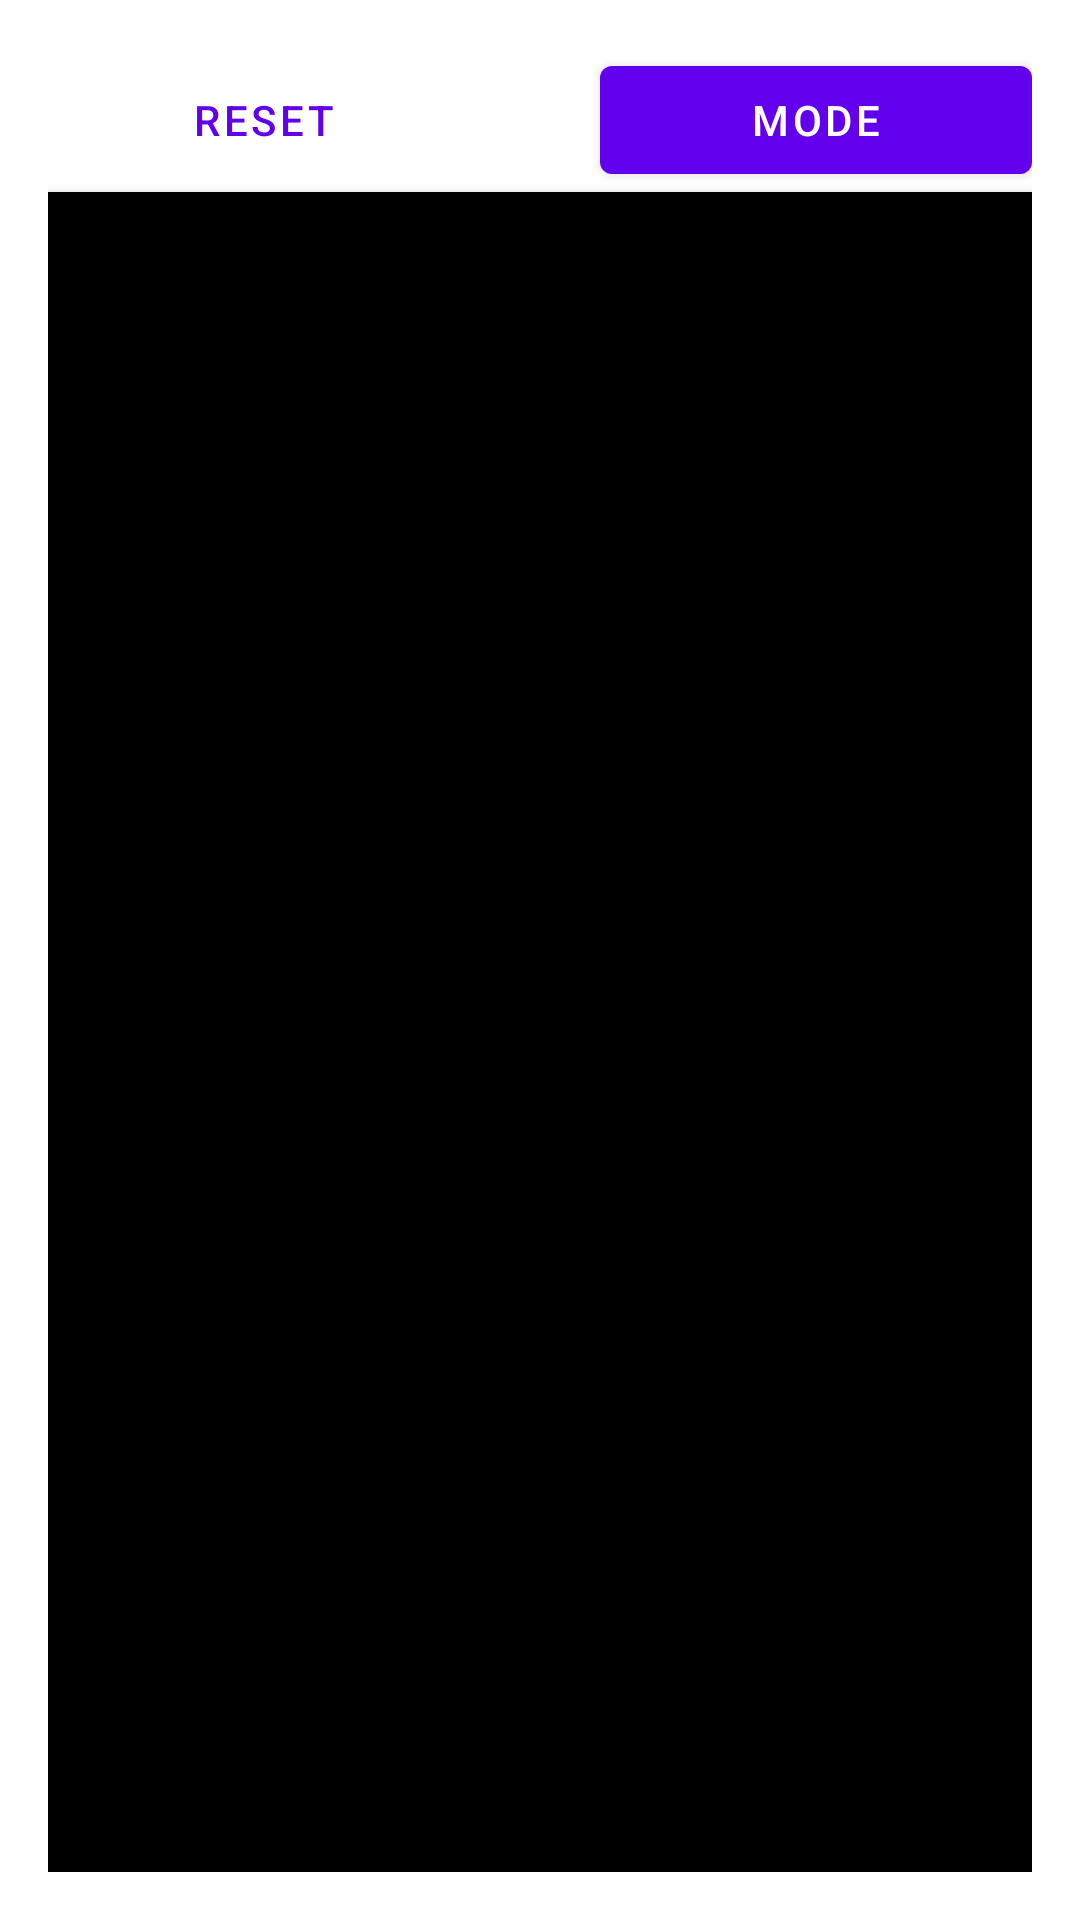

Produce the Android XML layout that renders to this screen, including the resource entries it uses.
<!-- AndroidManifest.xml: application theme Theme.LXClicker -->
<!-- res/layout/fragment_counting.xml -->
<layout xmlns:app="http://schemas.android.com/apk/res-auto"
    xmlns:android="http://schemas.android.com/apk/res/android">
    <data>
        <variable
            name="viewModel"
            type="com.example.lxclicker.ui.viewmodels.CountViewModel" />
    </data>

    <androidx.constraintlayout.widget.ConstraintLayout
        android:layout_width="match_parent"
        android:layout_height="match_parent"
        android:padding="16dp">

        <Button
            android:id="@+id/btnReset"
            style="?attr/borderlessButtonStyle"
            android:layout_width="0dp"
            android:layout_height="wrap_content"
            android:layout_weight="1"
            android:layout_marginEnd="20dp"
            android:longClickable="true"
            android:text="@string/reset"
            android:contentDescription="@string/reset"
            app:layout_constraintEnd_toStartOf="@id/btnSwitchMode"
            app:layout_constraintStart_toStartOf="parent"
            app:layout_constraintTop_toTopOf="parent" />

        <com.google.android.material.button.MaterialButton
            android:id="@+id/btnSwitchMode"
            android:layout_width="0dp"
            android:layout_height="wrap_content"
            android:longClickable="true"
            android:layout_marginStart="20dp"
            android:text="@string/mode"
            android:contentDescription="@string/mode"
            app:layout_constraintEnd_toEndOf="parent"
            app:layout_constraintStart_toEndOf="@id/btnReset"
            app:layout_constraintTop_toTopOf="@id/btnReset"
            app:icon="@drawable/baseline_add_circle_outline_24"
            style="@style/Widget.MaterialComponents.Button"/>

        <Button
            android:id="@+id/btnCount"
            android:layout_width="0dp"
            android:layout_height="0dp"
            android:background="@color/black"
            android:longClickable="true"
            android:text="@{String.valueOf(viewModel.countState)}"
            android:textSize="64sp"
            android:contentDescription="@string/count_button"
            app:layout_constraintBottom_toBottomOf="parent"
            app:layout_constraintEnd_toEndOf="parent"
            app:layout_constraintStart_toStartOf="parent"
            app:layout_constraintTop_toBottomOf="@+id/btnSwitchMode"
            app:layout_constraintVertical_weight="1"/>

    </androidx.constraintlayout.widget.ConstraintLayout>
</layout>
<!-- resources referenced by this layout -->
<resources>
  <string name="count_button">Count Button</string>
  <string name="mode">Mode</string>
  <string name="reset">Reset</string>
  <style name="Theme.LXClicker" parent="Theme.MaterialComponents.DayNight.DarkActionBar">
          
          <item name="colorPrimary">@color/purple_500</item>
          <item name="colorPrimaryVariant">@color/purple_700</item>
          <item name="colorOnPrimary">@color/white</item>
          
          <item name="colorSecondary">@color/teal_200</item>
          <item name="colorSecondaryVariant">@color/teal_700</item>
          <item name="colorOnSecondary">@color/black</item>
          
          <item name="android:statusBarColor">?attr/colorPrimaryVariant</item>
          
      </style>
  <!-- not gathered from this repository: default colours our renderer supplied (Android Studio template values) -->
  <color name="purple_500">#FF6200EE</color>
  <color name="purple_700">#FF3700B3</color>
  <color name="teal_200">#FF03DAC5</color>
  <color name="teal_700">#FF018786</color>
  <color name="black">#FF000000</color>
  <color name="white">#FFFFFFFF</color>
</resources>
